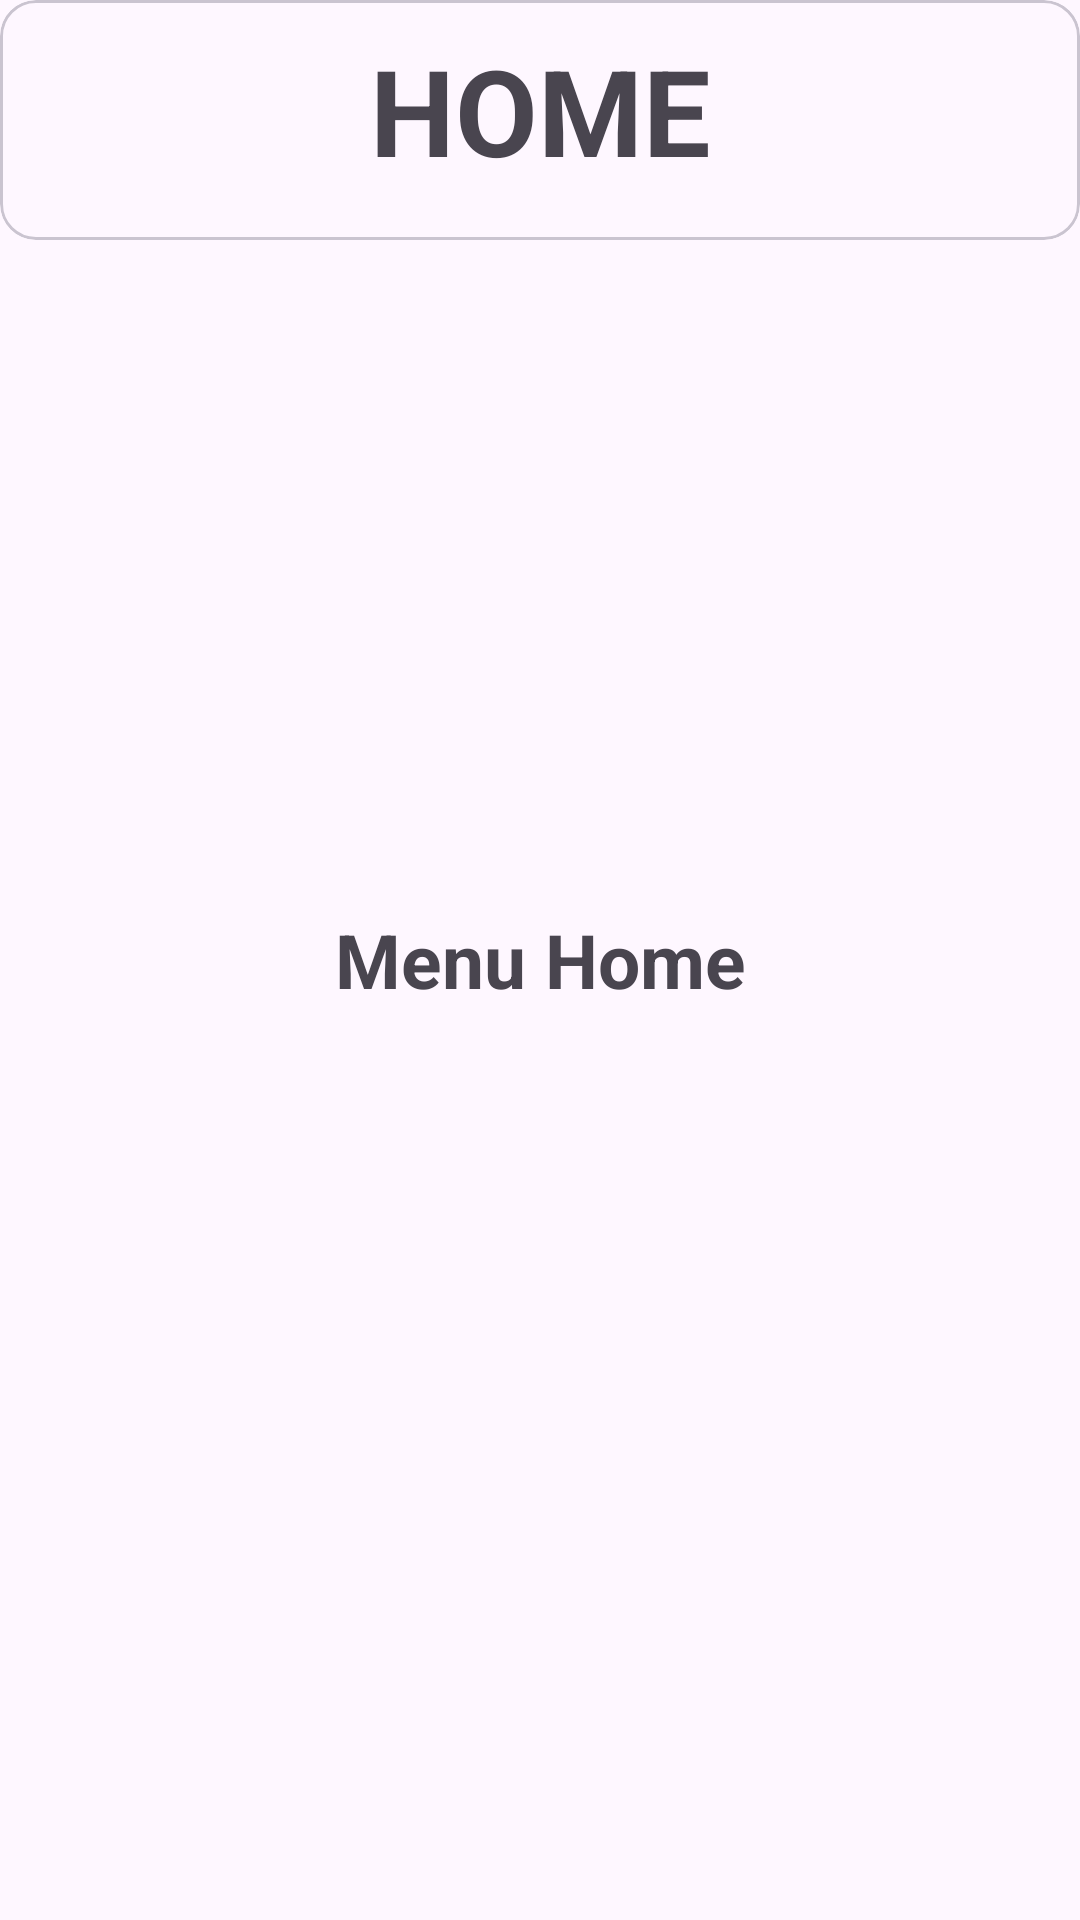

This screen was rendered from an Android layout file. Write that file and the resources it references.
<!-- AndroidManifest.xml: application theme Theme.UsingPreferences -->
<!-- res/layout/fragment_home.xml -->
<?xml version="1.0" encoding="utf-8"?>
<RelativeLayout xmlns:android="http://schemas.android.com/apk/res/android"
    xmlns:tools="http://schemas.android.com/tools"
    android:layout_width="match_parent"
    android:layout_height="match_parent"
    android:orientation="vertical"
    tools:context=".MenuFragment.HomeFragment">

    <include
        android:id="@+id/cardViewContainer"
        layout="@layout/viewtophome" />
    <TextView
        android:layout_width="match_parent"
        android:layout_height="match_parent"
        android:textSize="25sp"
        android:textStyle="bold"
        android:gravity="center"
        android:text="Menu Home" />

</RelativeLayout>
<!-- res/layout/viewtophome.xml (included above) -->
<?xml version="1.0" encoding="utf-8"?>
<LinearLayout xmlns:android="http://schemas.android.com/apk/res/android"
    android:layout_width="match_parent"
    android:layout_height="match_parent">
    <com.google.android.material.card.MaterialCardView
        android:layout_width="match_parent"
        android:layout_height="80dp"
        android:id="@+id/cardjudulhome"
        android:outlineAmbientShadowColor="@color/black"
        >
        <TextView
            android:id="@+id/judul"
            android:layout_width="match_parent"
            android:layout_height="wrap_content"
            android:text="@string/judul_menu_home"
            android:textSize="40sp"
            android:textAllCaps="true"
            android:textStyle="bold"
            android:gravity="center_horizontal"
            android:layout_marginTop="10dp"/>
    </com.google.android.material.card.MaterialCardView>

</LinearLayout>
<!-- resources referenced by this layout -->
<resources>
  <color name="black">#FF000000</color>
  <string name="judul_menu_home">home</string>
  <style name="Theme.UsingPreferences" parent="Base.Theme.UsingPreferences" />
  <style name="Base.Theme.UsingPreferences" parent="Theme.Material3.DayNight.NoActionBar">
          
          
      </style>
</resources>
